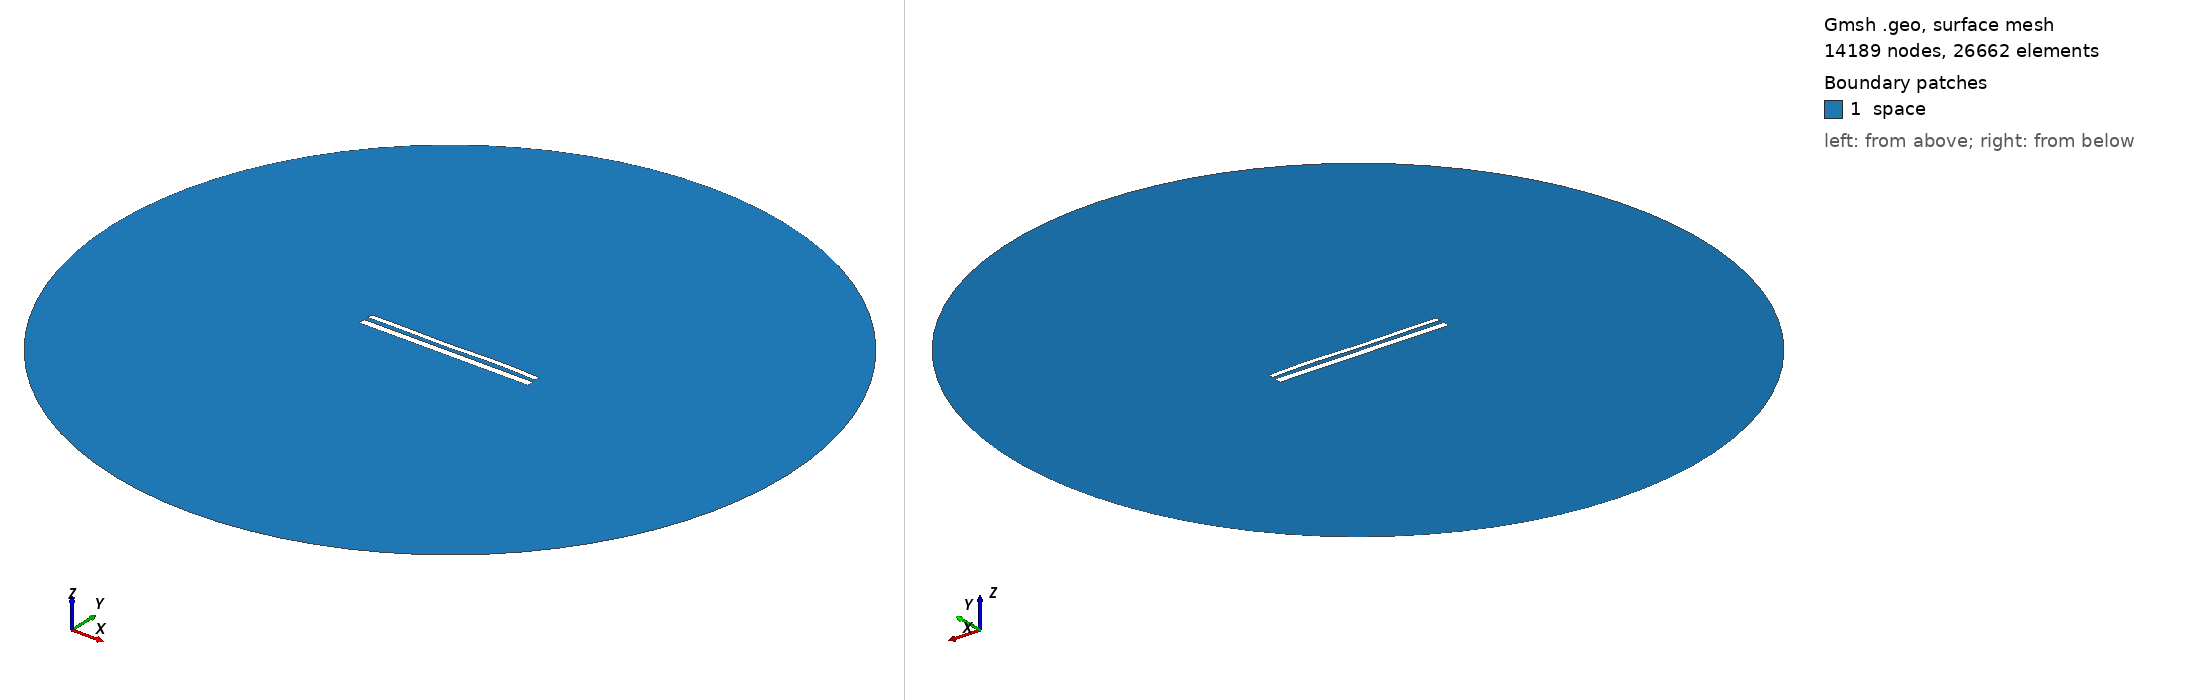

Gmsh geometry script, surface-meshed: 14189 nodes, 26662 surface elements. Boundary patches (legend numbers): 1 space. Left view from above one corner, right view from below the opposite corner. Legend entries are the model's physical surfaces. The drawing asked Gmsh for element sizes between 1% and 20% of the model's largest extent; the script's own settings can give other sizes.

=== 12180.geo (drawn) ===
//---------------------------------------
// Geometry kernel
//---------------------------------------

SetFactory("OpenCASCADE");



//---------------------------------------
// Parameters of the geometry
//---------------------------------------

// Overetch of the upper plate
overetch = 0.375;

// Distance between the plates
distance = 2.5;

// Discretization over the x axis (for the deformation)
nx = 50; 

// Length of the plate
L = 100 - overetch; 

// Number of modes
n = 4; 

// 1st mode coefficient
coeff(1) = 0.0;
beta(1) = 0.596864 * 3.1415926535 / L;

// 2nd mode coefficient
coeff(2) = 0.0;
beta(2) = 1.49418 * 3.1415926535 / L;

// 3rd mode coefficient
coeff(3) = -0.15;
beta(3) = 2.50025 * 3.1415926535 / L;

// 4th mode coefficient
coeff(4) = 0.15;
beta(4) = 3.49999 * 3.1415926535 / L;



//---------------------------------------
// Upper plate (deformed rectangle)
//---------------------------------------

// Coordiantes of the upper plate
xmin = -50;
xmax = 50 - overetch;

// Height of the upper plate
yheight = 4 - 2 * overetch;

// Indexes of the points
UpperID[] = {};
LowerID[] = {};
LeftID[] = {};
RightID[] = {};

// Point index
p = 1;

// Horizontal edges
For i In {1:nx}
    x = xmin + (i-1)*(xmax - xmin)/(nx-1);

    y_bottom = distance / 2 + overetch;
    For j In {1:n}
        C = (Cosh(beta(j)*L) + Cos(beta(j)*L)) / (Sinh(beta(j)*L) + Sin(beta(j)*L));
        y_bottom  = y_bottom + coeff(j) * (Cosh(beta(j)*(x+50)) - Cos(beta(j)*(x+50)) - C * (Sinh(beta(j)*(x+50)) - Sin(beta(j)*(x+50))));
    EndFor

    y_top = y_bottom + yheight;

    Point(p) = {x, y_top, 0, 1.0};
    UpperID[i] = p;
    p = p + 1;

    Point(p) = {x, y_bottom, 0, 1.0};
    LowerID[i] = p;
    p = p + 1;
EndFor

// Create point lists
UpperPts[] = {}; LowerPts[] = {};
For i In {1:nx}
  UpperPts[] += {UpperID[i]};
  LowerPts[] += {LowerID[i]};
EndFor

// Build splines
Spline(1) = {UpperPts[]};
Spline(2) = {LowerPts[]};
Line(3) = {LowerPts[nx-1], UpperPts[nx-1]};
Line(4) = {LowerPts[0], UpperPts[0]};

// Build the plane surface
Curve Loop(1) = {2, 3, -1, -4};
Plane Surface(1) = {1};



//---------------------------------------
// Lower plate (rectangle)
//---------------------------------------

// Vertices
Point(1001) = {-50, -1, 0, 1.0};
Point(1002) = { 50, -1, 0, 1.0};
Point(1003) = { 50,  -5, 0, 1.0};
Point(1004) = {-50,  -5, 0, 1.0};

// Edges
Line(5) = {1001, 1002};
Line(6) = {1002, 1003};
Line(7) = {1003, 1004};
Line(8) = {1004, 1001};

// Plane surface
Line Loop(2) = {5, 6, 7, 8};
Plane Surface(2) = {2}; 



//---------------------------------------
// Outer (fictious) boundary
//---------------------------------------

// Points
Point(1005) = {0, 0, 0};       // Center
Point(1006) = {200, 0, 0};     // Start point
Point(1007) = {0, 200, 0};     // 90 degrees
Point(1008) = {-200, 0, 0};    // 180 degrees
Point(1009) = {0, -200, 0};    // 270 degrees

// Circle arcs (each needs start, center, end)
Circle(9) = {1006, 1005, 1007};
Circle(10) = {1007, 1005, 1008};
Circle(11) = {1008, 1005, 1009};
Circle(12) = {1009, 1005, 1006};

// Plane surface for the entire domain
Curve Loop(3) = {9, 10, 11, 12};
Surface(3) = {3};

// Subtract the plates from the whole domain to obtain the actual domain where we want to solve the equations
BooleanDifference{ Surface{3}; Delete; }{ Surface{1}; Surface{2}; Delete; }




//---------------------------------------
// Transfinite Lines/Curves
//---------------------------------------

// Set the number of points on the boundaries
r = 7;

// Plates
Transfinite Curve {1, 2} = 50*r Using Progression 1;
Transfinite Curve {3, 4} = 2*r Using Progression 1;
Transfinite Line {5, 7} = 50*r Using Progression 1;
Transfinite Line {6, 8} = 2*r Using Progression 1;

// Outer boundary
Transfinite Line {9, 10, 11, 12} = 20 Using Progression 1;



//---------------------------------------
// Physical groups
//---------------------------------------                

// Physical curves (boundaries)
Physical Line("force_segment", 10) = {2};
Physical Line("upper_plate", 11) = {1, 3, 4};
Physical Line("lower_plate", 12) = {5, 6, 7, 8};
Physical Line("boundary", 20) = {9, 10, 11, 12};

// Physical Surfaces
Physical Surface("space", 30) = {3};



//---------------------------------------
// 6. Generate the Mesh
//---------------------------------------

// 2D mesh generation
Mesh 2;
